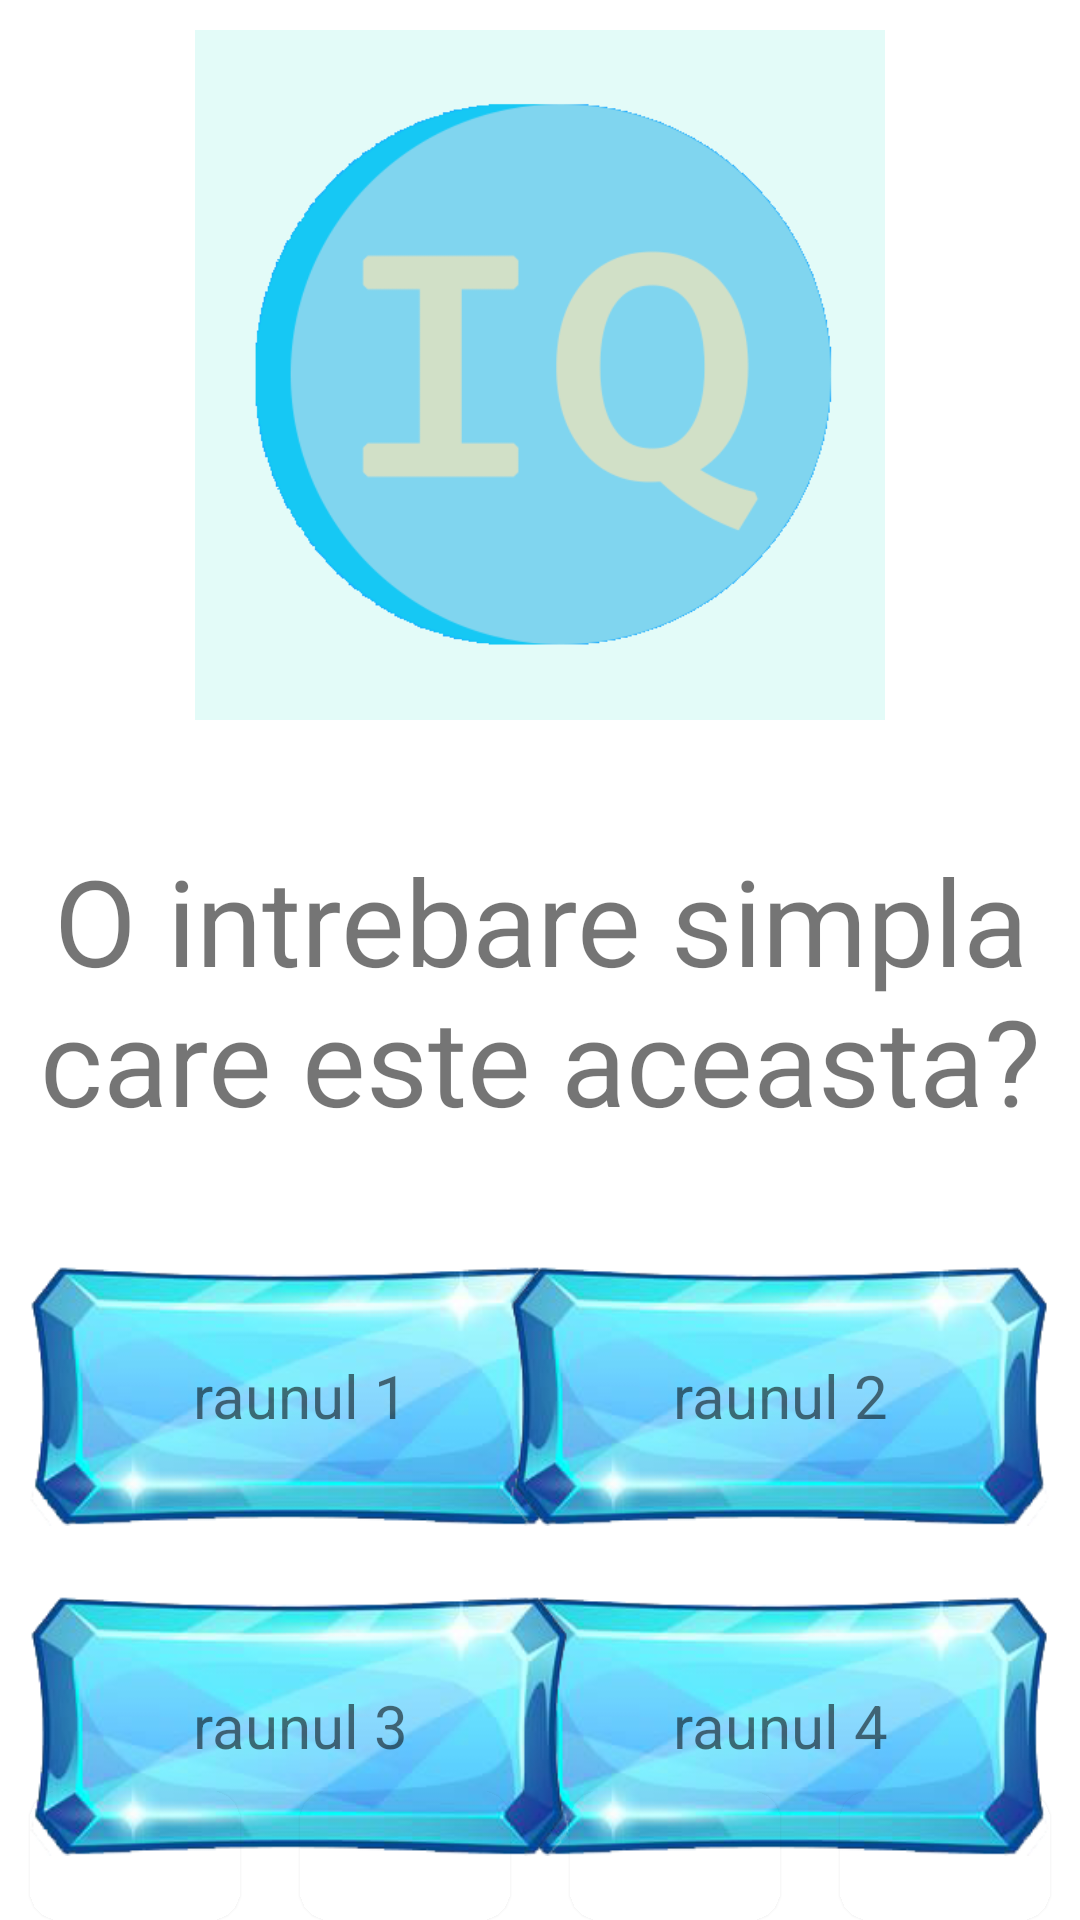

This screen was rendered from an Android layout file. Write that file and the resources it references.
<!-- AndroidManifest.xml: application theme Theme.IQGame -->
<!-- res/layout/maket_question.xml -->
<?xml version="1.0" encoding="utf-8"?>
<androidx.constraintlayout.widget.ConstraintLayout xmlns:android="http://schemas.android.com/apk/res/android"
    xmlns:app="http://schemas.android.com/apk/res-auto"
    xmlns:tools="http://schemas.android.com/tools"
    android:id="@+id/maket_question_layout"
    android:layout_width="match_parent"
    android:layout_height="match_parent">

    <ImageView
        android:id="@+id/imageView"
        android:layout_width="match_parent"
        android:layout_height="230dp"
        android:layout_marginStart="10dp"
        android:layout_marginTop="10dp"
        android:layout_marginEnd="10dp"
        android:src="@drawable/logo"
        app:layout_constraintEnd_toEndOf="parent"
        app:layout_constraintHorizontal_bias="0.0"
        app:layout_constraintStart_toStartOf="parent"
        app:layout_constraintTop_toTopOf="parent" />

    <TextView
        android:id="@+id/tq"
        android:layout_width="match_parent"
        android:layout_height="100dp"
        android:layout_marginStart="8dp"
        android:layout_marginTop="40dp"
        android:layout_marginEnd="8dp"
        android:autoSizeMaxTextSize="50sp"
        android:autoSizeTextType="uniform"
        android:text="O intrebare simpla care este aceasta?"
        android:textAlignment="center"
        app:layout_constraintEnd_toEndOf="parent"
        app:layout_constraintHorizontal_bias="0.0"
        app:layout_constraintStart_toStartOf="parent"
        app:layout_constraintTop_toBottomOf="@+id/imageView" />

    <ImageView
        android:id="@+id/i1"
        android:layout_width="180dp"
        android:layout_height="90dp"
        android:layout_marginStart="10dp"
        android:layout_marginTop="40dp"
        android:src="@drawable/btn_select_knw"
        app:layout_constraintStart_toStartOf="parent"
        app:layout_constraintTop_toBottomOf="@+id/tq" />

    <ImageView
        android:id="@+id/i2"
        android:layout_width="180dp"
        android:layout_height="90dp"
        android:layout_marginTop="40dp"
        android:layout_marginEnd="10dp"
        android:src="@drawable/btn_select_knw"
        app:layout_constraintEnd_toEndOf="parent"
        app:layout_constraintTop_toBottomOf="@+id/tq" />

    <ImageView
        android:id="@+id/i4"
        android:layout_width="180dp"
        android:layout_height="90dp"
        android:layout_marginTop="20dp"
        android:layout_marginEnd="10dp"
        android:src="@drawable/btn_select_knw"
        app:layout_constraintEnd_toEndOf="parent"
        app:layout_constraintTop_toBottomOf="@+id/i2" />

    <ImageView
        android:id="@+id/i3"
        android:layout_width="180dp"
        android:layout_height="90dp"
        android:layout_marginStart="10dp"
        android:layout_marginTop="20dp"
        android:src="@drawable/btn_select_knw"
        app:layout_constraintStart_toStartOf="parent"
        app:layout_constraintTop_toBottomOf="@+id/i1" />

    <TextView
        android:id="@+id/t1"
        android:layout_width="wrap_content"
        android:layout_height="wrap_content"
        android:layout_margin="5dp"
        android:text="raunul 1"
        android:textSize="20sp"
        app:layout_constraintBottom_toBottomOf="@+id/i1"
        app:layout_constraintEnd_toEndOf="@+id/i1"
        app:layout_constraintStart_toStartOf="@+id/i1"
        app:layout_constraintTop_toTopOf="@+id/i1" />

    <TextView
        android:id="@+id/t2"
        android:layout_width="wrap_content"
        android:layout_height="wrap_content"
        android:layout_margin="5dp"
        android:text="raunul 2"
        android:textSize="20sp"
        app:layout_constraintBottom_toBottomOf="@+id/i2"
        app:layout_constraintEnd_toEndOf="@+id/i2"
        app:layout_constraintStart_toStartOf="@+id/i2"
        app:layout_constraintTop_toTopOf="@+id/i2" />

    <TextView
        android:id="@+id/t3"
        android:layout_width="wrap_content"
        android:layout_height="wrap_content"
        android:layout_margin="5dp"
        android:text="raunul 3"
        android:textSize="20sp"
        app:layout_constraintBottom_toBottomOf="@+id/i3"
        app:layout_constraintEnd_toEndOf="@+id/i3"
        app:layout_constraintStart_toStartOf="@+id/i3"
        app:layout_constraintTop_toTopOf="@+id/i3" />

    <TextView
        android:id="@+id/t4"
        android:layout_width="wrap_content"
        android:layout_height="wrap_content"
        android:layout_margin="5dp"
        android:text="raunul 4"
        android:textSize="20sp"
        app:layout_constraintBottom_toBottomOf="@+id/i4"
        app:layout_constraintEnd_toEndOf="@+id/i4"
        app:layout_constraintStart_toStartOf="@+id/i4"
        app:layout_constraintTop_toTopOf="@+id/i4" />

    <ImageView
        android:id="@+id/r1"
        android:layout_width="180dp"
        android:layout_height="90dp"
        android:src="@drawable/btn_select_knw_incorect"
        android:visibility="gone"
        app:layout_constraintBottom_toBottomOf="@+id/i1"
        app:layout_constraintEnd_toEndOf="@+id/i1"
        app:layout_constraintStart_toStartOf="@+id/i1"
        app:layout_constraintTop_toTopOf="@+id/i1" />

    <ImageView
        android:id="@+id/v1"
        android:layout_width="180dp"
        android:layout_height="90dp"
        android:src="@drawable/btn_select_knw_corect"
        android:visibility="gone"
        app:layout_constraintBottom_toBottomOf="@+id/i1"
        app:layout_constraintEnd_toEndOf="@+id/i1"
        app:layout_constraintStart_toStartOf="@+id/i1"
        app:layout_constraintTop_toTopOf="@+id/i1" />

    <ImageView
        android:id="@+id/r2"
        android:layout_width="180dp"
        android:layout_height="90dp"
        android:src="@drawable/btn_select_knw_incorect"
        android:visibility="gone"
        app:layout_constraintBottom_toBottomOf="@+id/i2"
        app:layout_constraintEnd_toEndOf="@+id/i2"
        app:layout_constraintStart_toStartOf="@+id/i2"
        app:layout_constraintTop_toTopOf="@+id/i2" />

    <ImageView
        android:id="@+id/v2"
        android:layout_width="180dp"
        android:layout_height="90dp"
        android:src="@drawable/btn_select_knw_corect"
        android:visibility="gone"
        app:layout_constraintBottom_toBottomOf="@+id/i2"
        app:layout_constraintEnd_toEndOf="@+id/i2"
        app:layout_constraintStart_toStartOf="@+id/i2"
        app:layout_constraintTop_toTopOf="@+id/i2" />

    <ImageView
        android:id="@+id/r3"
        android:layout_width="180dp"
        android:layout_height="90dp"
        android:src="@drawable/btn_select_knw_incorect"
        android:visibility="gone"
        app:layout_constraintBottom_toBottomOf="@+id/i3"
        app:layout_constraintEnd_toEndOf="@+id/i3"
        app:layout_constraintStart_toStartOf="@+id/i3"
        app:layout_constraintTop_toTopOf="@+id/i3" />

    <ImageView
        android:id="@+id/v3"
        android:layout_width="180dp"
        android:layout_height="90dp"
        android:src="@drawable/btn_select_knw_corect"
        android:visibility="gone"
        app:layout_constraintBottom_toBottomOf="@+id/i3"
        app:layout_constraintEnd_toEndOf="@+id/i3"
        app:layout_constraintStart_toStartOf="@+id/i3"
        app:layout_constraintTop_toTopOf="@+id/i3" />

    <ImageView
        android:id="@+id/r4"
        android:layout_width="180dp"
        android:layout_height="90dp"
        android:src="@drawable/btn_select_knw_incorect"
        android:visibility="gone"
        app:layout_constraintBottom_toBottomOf="@+id/i4"
        app:layout_constraintEnd_toEndOf="@+id/i4"
        app:layout_constraintStart_toStartOf="@+id/i4"
        app:layout_constraintTop_toTopOf="@+id/i4" />

    <ImageView
        android:id="@+id/v4"
        android:layout_width="180dp"
        android:layout_height="90dp"
        android:src="@drawable/btn_select_knw_corect"
        android:visibility="gone"
        app:layout_constraintBottom_toBottomOf="@+id/i4"
        app:layout_constraintEnd_toEndOf="@+id/i4"
        app:layout_constraintStart_toStartOf="@+id/i4"
        app:layout_constraintTop_toTopOf="@+id/i4" />

    <LinearLayout
        android:layout_width="match_parent"
        android:layout_height="wrap_content"
        android:orientation="horizontal"
        android:weightSum="4"
        app:layout_constraintBottom_toBottomOf="parent">

        <androidx.cardview.widget.CardView
            android:id="@+id/double_chance"
            android:layout_width="wrap_content"
            android:layout_height="wrap_content"
            android:layout_marginLeft="10dp"
            android:layout_marginRight="10dp"
            android:layout_weight="1"
            android:outlineSpotShadowColor="@color/transparent"
            app:cardBackgroundColor="@color/transparent"
            app:cardCornerRadius="10dp"
            app:layout_constraintBottom_toBottomOf="parent"
            app:layout_constraintTop_toTopOf="parent">

            <ImageView
                android:id="@+id/img_double_change"
                android:layout_width="match_parent"
                android:layout_height="43dp"
                android:scaleType="fitXY"
                android:src="@drawable/doublechange"
                android:visibility="invisible" />

        </androidx.cardview.widget.CardView>

        <androidx.cardview.widget.CardView
            android:id="@+id/swichq"
            android:layout_width="wrap_content"
            android:layout_height="wrap_content"
            android:layout_marginLeft="10dp"
            android:layout_marginRight="10dp"
            android:layout_weight="1"
            android:outlineSpotShadowColor="@color/transparent"
            app:cardBackgroundColor="@color/transparent"
            app:cardCornerRadius="10dp">

            <ImageView
                android:id="@+id/img_swichq"
                android:layout_width="match_parent"
                android:layout_height="43dp"
                android:scaleType="fitXY"
                android:src="@drawable/reload"
                android:visibility="invisible" />

        </androidx.cardview.widget.CardView>

        <androidx.cardview.widget.CardView
            android:id="@+id/cinzeci"
            android:layout_width="wrap_content"
            android:layout_height="wrap_content"
            android:layout_marginLeft="10dp"
            android:layout_marginRight="10dp"
            android:layout_weight="1"
            android:outlineSpotShadowColor="@color/transparent"
            app:cardBackgroundColor="@color/transparent"
            app:cardCornerRadius="10dp">

            <ImageView
                android:id="@+id/img_cinzeci"
                android:layout_width="match_parent"
                android:layout_height="43dp"
                android:scaleType="fitXY"
                android:src="@drawable/cinzeci"
                android:visibility="invisible" />

        </androidx.cardview.widget.CardView>

        <androidx.cardview.widget.CardView
            android:id="@+id/corect"
            android:layout_width="wrap_content"
            android:layout_height="wrap_content"
            android:layout_marginLeft="10dp"
            android:layout_marginRight="10dp"
            android:layout_weight="1"
            android:outlineSpotShadowColor="@color/transparent"
            app:cardBackgroundColor="@color/transparent"
            app:cardCornerRadius="10dp">

            <ImageView
                android:id="@+id/img_corect"
                android:layout_width="match_parent"
                android:layout_height="43dp"
                android:scaleType="fitXY"
                android:src="@drawable/corect"
                android:visibility="invisible" />

        </androidx.cardview.widget.CardView>
    </LinearLayout>

</androidx.constraintlayout.widget.ConstraintLayout>
<!-- resources referenced by this layout -->
<resources>
  <color name="transparent">#00000000</color>
  <!-- drawable btn_select_knw: png bitmap (drawable, 77724 bytes) -->
  <!-- drawable btn_select_knw_corect: png bitmap (drawable, 3383 bytes) -->
  <!-- drawable btn_select_knw_incorect: png bitmap (drawable, 3563 bytes) -->
  <!-- drawable cinzeci: png bitmap (drawable, 15791 bytes) -->
  <!-- drawable corect: png bitmap (drawable, 15150 bytes) -->
  <!-- drawable doublechange: png bitmap (drawable, 8269 bytes) -->
  <!-- drawable logo: png bitmap (drawable, 19293 bytes) -->
  <!-- drawable reload: png bitmap (drawable, 12408 bytes) -->
  <style name="Theme.IQGame" parent="Theme.MaterialComponents.Light.NoActionBar">
          
          <item name="colorPrimary">@color/purple_500</item>
          <item name="colorPrimaryVariant">@color/purple_700</item>
          <item name="colorOnPrimary">@color/white</item>
          
          <item name="colorSecondary">@color/teal_200</item>
          <item name="colorSecondaryVariant">@color/teal_700</item>
          <item name="colorOnSecondary">@color/black</item>
          
          <item name="android:statusBarColor" tools:targetApi="l">?attr/colorPrimaryVariant</item>
  
          <item name="android:forceDarkAllowed" tools:targetApi="q">false</item>
      </style>
  <color name="purple_500">#FF6200EE</color>
  <color name="purple_700">#FF3700B3</color>
  <color name="white">#FFFFFFFF</color>
  <color name="teal_200">#FF03DAC5</color>
  <color name="teal_700">#FF018786</color>
  <color name="black">#FF000000</color>
</resources>
